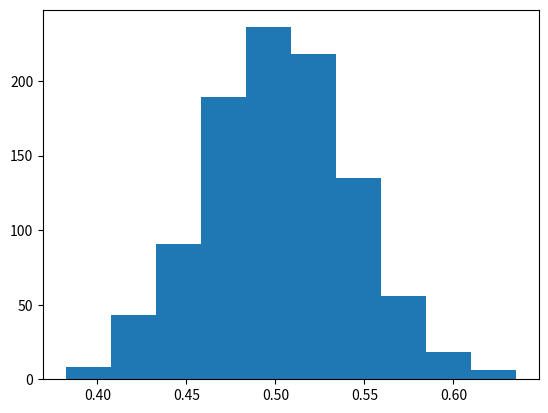

The matplotlib source for this figure:
# -*- coding: utf-8 -*-
"""
Created on Tue May 19 19:22:21 2020

[redacted]
"""

import numpy as np
import matplotlib.pyplot as plt

s = np.random.uniform(0,1,10000)

#plt.hist(s)


size_mean = 50
n_means = 1000

mean_list = []
for i in range(n_means):
    # Create an array of the given shape and populate it with random samples from a uniform distribution over [0, 1).
    mean = np.random.rand(1,size_mean).mean()
    mean_list.append(mean)
    
    
plt.hist(mean_list)

